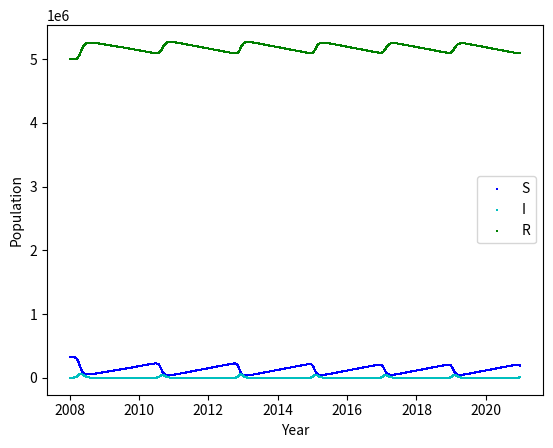

Here is the Python script that generated this plot:
import matplotlib.pyplot as plt
import math
import numpy
rate=1/50
S_0=26/400
I_0=0.0002
R_0=1
popsize=5E06
gamma=22
N=S_0+I_0+R_0
paceOfTime=1/365
START_YEAR=2008
END_YEAR=2020
S=[]
S.append(S_0*popsize)
I=[]
I.append(I_0*popsize)
R=[]
R.append(R_0*popsize)
X=[]
X.append(START_YEAR)
def beta(t):
    return 180*(5+2*math.sin(math.pi*(t)+5))


time=1
# run nian? the effect is too tiny
while time*paceOfTime < END_YEAR-START_YEAR+1: # time =t*365
    N=S[-1]+I[-1]+R[-1]
    S.append(S[-1]+(rate*N-beta(time*paceOfTime)*S[-1]*I[-1]/N-rate*S[-1])*paceOfTime)
    I.append(I[-1]+(beta(time*paceOfTime)*S[-1]*I[-1]/N-gamma*I[-1]-rate*I[-1])*paceOfTime)
    R.append(R[-1]+(gamma*I[-1]-rate*R[-1])*paceOfTime)
    X.append(time*paceOfTime+START_YEAR)
    time=time+1

print(len(S))
# print(len(numpy.arange(START_YEAR,END_YEAR+paceOfTime)))
plt.scatter(X,S,c='b',marker=',',s= 2,edgecolor='none')
plt.scatter(X,I,c='c',marker=',',s= 2,edgecolor='none')
plt.scatter(X,R,c='g',marker=',',s= 2,edgecolor='none')
plt.legend(['S','I','R'])
plt.xlabel('Year')
plt.ylabel('Population')
plt.show()